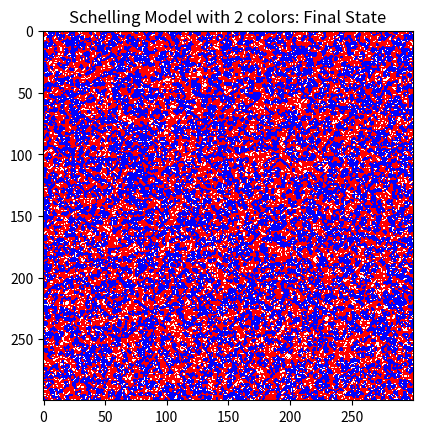

This figure's Python source:
#!/usr/bin/env python3

# CRC 2018/2019
# Group 98
# [redacted]
# [redacted]

"""
An implementation of the Schelling's segregation model.
"""

# Python Modules
import random
import math

# Python Packages
import matplotlib.colors as colors
import matplotlib.pyplot as plt


class Agent:
    def __init__(self, race, tolerance, x, y):
        self.tolerance = tolerance
        self.race = race
        self.x = x
        self.y = y

    def set_pair(self, pair):
        self.x = pair[0]
        self.y = pair[1]

    def rank_diff(self, agent):
        # can return some more complicated difference
        # implement via strategy pattern
        if agent.race == self.race:
            return 0
        else:
            return 1

    def is_happy(self, neighbours):
        total = 0
        same_race = 0
        for neighbour in neighbours:
            total += 1
            if self.rank_diff(neighbour) == 0:
                same_race += 1

        if total == 0 or (same_race / total) >= self.tolerance:
            return True
        else:
            return False


class Board:
    def __init__(self, width, height, empty_ratio):
        self.width = width
        self.height = height
        self.empty_ratio = empty_ratio
        self.empty_houses = []
        self.num_empty = int(math.ceil(width * height * empty_ratio))
        self.matrix = [[None for _x in range(width)] for _y in range(height)]

    def create_empty_houses(self):
        for i in range(self.num_empty):
            x = random.randint(0, self.width - 1)
            y = random.randint(0, self.height - 1)
            pair = (x, y)
            while pair in self.empty_houses:
                x = random.randint(0, self.width - 1)
                y = random.randint(0, self.height - 1)
                pair = (x, y)
            self.empty_houses.append(pair)

    def populate(self, agent_prob, threshold_tolerance):
        self.create_empty_houses()
        agents = []
        for y in range(self.height):
            for x in range(self.width):
                if (x, y) not in self.empty_houses:
                    race_generator = random.uniform(0, 1)
                    race = next(aux[0] for aux in enumerate(agent_prob) if aux[1] >= race_generator)
                    agent = Agent(race, threshold_tolerance[race], x, y)
                    agents.append(agent)
                    self.matrix[y][x] = agent
        return agents

    def neighbours(self, agent):
        neighbours = []
        for y in (-1, 0, 1):
            for x in (-1, 0, 1):
                if (x != 0 or y != 0) and 0 <= agent.x + x < self.width and 0 <= agent.y + y < self.height:
                    neighbour = self.matrix[agent.y + y][agent.x + x]
                    if neighbour is not None:
                        neighbours.append(neighbour)
        return neighbours

    def move_agent(self, agent):
        agent_house = (agent.x, agent.y)
        random_house = random.randint(0, self.num_empty - 1)
        empty_house = self.empty_houses.pop(random_house)
        self.empty_houses.append(agent_house)
        agent.x = empty_house[0]
        agent.y = empty_house[1]
        self.matrix[empty_house[1]][empty_house[0]] = agent
        self.matrix[agent_house[1]][agent_house[0]] = None

    def run(self, num_iterations):
        for iteration in range(num_iterations):
            unhappy = 0
            for y in range(self.height):
                for x in range(self.width):
                    agent = self.matrix[y][x]
                    if agent is not None:
                        neighbours = self.neighbours(agent)
                        happy = agent.is_happy(neighbours)
                        if not happy:
                            unhappy += 1
                            self.move_agent(agent)
                            # empty_by_rank = []
                            # for house in self.empty_houses :  # promote clustering by moving only to happy locations
                            #    temp_agent = agent
                            #    temp_agent.set_x(house[0])
                            #    temp_agent.set_y(house[1])
                            #    empty_by_rank.append(temp_agent.is_happy(self))
            print('There was {} unhappy agents at the beginning of iteration {}.'.format(unhappy, iteration))
            if unhappy == 0:
                print('Everyone was happy by iteration {}.'.format(iteration))
                break

    def plot(self, num_races, title, file_name):
        data = self.to_ints()
        available_colors = ['w', 'r', 'b', 'g', 'c', 'm', 'y', 'k']
        c_map = colors.ListedColormap(available_colors[:num_races + 1])
        plt.title(title)
        plt.imshow(data, cmap=c_map)
        plt.savefig(file_name)

    def to_ints(self):  # auxiliary method
        int_matrix = [[-1 for _x in range(self.width)] for _y in range(self.height)]
        for y in range(self.height):
            for x in range(self.width):
                if self.matrix[y][x] is not None:
                    int_matrix[y][x] = self.matrix[y][x].race
        return int_matrix


def main():
    # board variables
    width = 300
    height = 300
    empty_ratio = 0.11

    # agent variables
    num_races = 2
    agent_prob = [0.5, 1]   # accumulative probability
    threshold_tolerance = [0.3, 0.3]    # not accumulative probability

    # simulation variables
    num_iterations = 20

    # create the board and populate it
    board = Board(width, height, empty_ratio)
    board.populate(agent_prob, threshold_tolerance)

    # plot the board before running the simulation and after
    board.plot(num_races, 'Schelling Model with {} colors: Initial State'.format(num_races), 'board_initial.png')
    board.run(num_iterations)
    board.plot(num_races, 'Schelling Model with {} colors: Final State'.format(num_races), 'board_final.png')


if __name__ == "__main__":
    main()
